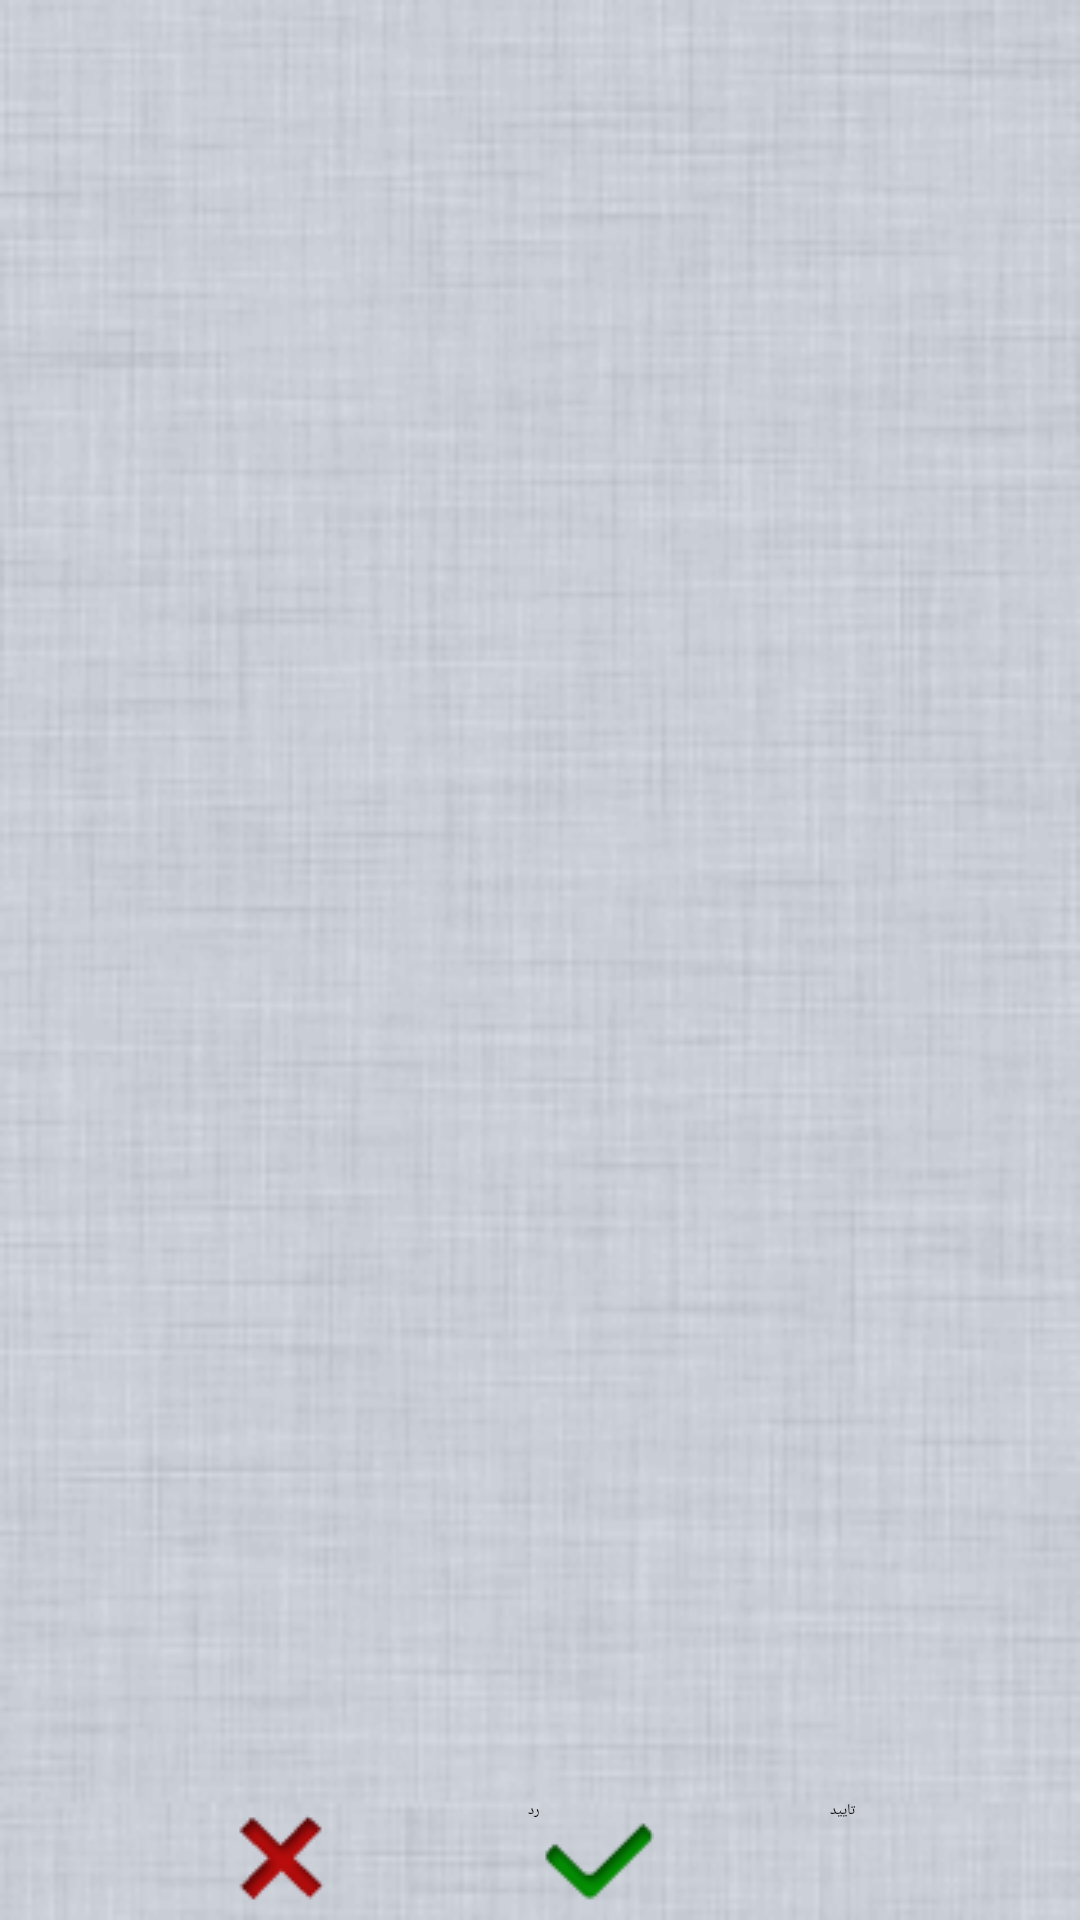

Here is an Android app screen rendered from its layout file. Give the layout XML and the strings, colors and styles it references.
<!-- AndroidManifest.xml: application theme ExampleTheme -->
<!-- res/layout/dialog_similarity_confirmation.xml -->
<?xml version="1.0" encoding="utf-8"?>
<RelativeLayout xmlns:android="http://schemas.android.com/apk/res/android"
    android:layout_width="match_parent"
    android:layout_height="match_parent"
    android:background="@drawable/content_view_list_background"
    android:orientation="vertical" >

    <TextView
        android:id="@+id/titleTextView"
        android:layout_width="match_parent"
        android:layout_height="wrap_content"
        android:layout_alignParentTop="true"
        android:layout_margin="15dp"
        android:textColor="@color/red" >
    </TextView>

    <LinearLayout
        android:id="@+id/confirmLinearLayout"
        android:layout_width="fill_parent"
        android:layout_height="wrap_content"
        android:layout_alignParentBottom="true"
        android:layout_gravity="center"
        android:gravity="center" >

        <Button
            android:id="@+id/CancelButton"
            android:layout_width="@dimen/ok_cancel_button_width"
            android:layout_height="@dimen/ok_cancel_button_heigth"
            android:drawableLeft="@drawable/cancel"
            android:text="@string/button_label_deny" >
        </Button>

        <Button
            android:id="@+id/OkButton"
            android:layout_width="@dimen/ok_cancel_button_width"
            android:layout_height="@dimen/ok_cancel_button_heigth"
            android:drawableLeft="@drawable/ok"
            android:text="@string/button_label_ok" >
        </Button>
    </LinearLayout>

    <ListView
        android:id="@+id/contentViewListView"
        android:layout_width="fill_parent"
        android:layout_height="0dp"
        android:layout_above="@id/confirmLinearLayout"
        android:layout_below="@id/titleTextView"
        android:layout_marginTop="10dp"
        android:background="@null"
        android:divider="@null" >
    </ListView>

</RelativeLayout>
<!-- resources referenced by this layout -->
<resources>
  <color name="red">#900</color>
  <dimen name="ok_cancel_button_heigth">40dp</dimen>
  <dimen name="ok_cancel_button_width">105dp</dimen>
  <!-- drawable cancel: png bitmap (drawable, 1716 bytes) -->
  <!-- drawable content_view_list_background: png bitmap (drawable, 25647 bytes) -->
  <!-- drawable ok: png bitmap (drawable, 1092 bytes) -->
  <string name="button_label_deny">رد</string>
  <string name="button_label_ok">تایید</string>
  <style name="ExampleTheme" parent="Theme.Sherlock.Light.DarkActionBar">
          <item name="homeAsUpIndicator">@drawable/new_indicator</item>
          <item name="android:homeAsUpIndicator">@drawable/new_indicator</item>
      </style>
</resources>
